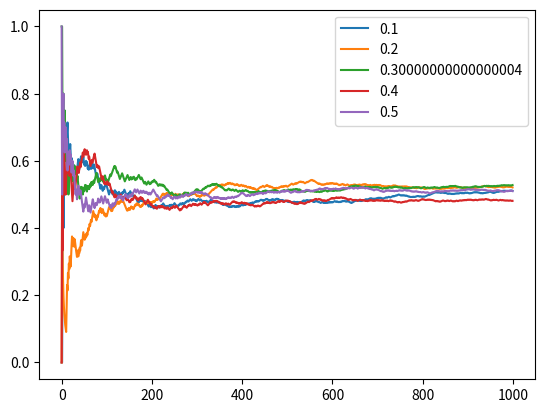

The script that saved this image:
import random
import numpy as np
import matplotlib.pyplot as plt

#0: scissor, 1:stone, 2:paper



def get_action(s,Q,pi,epsilon):
    explore=np.random.rand()
    if explore< epsilon:
        return np.random.choice([0,1,2],p=[1/3,1/3,1/3])
    else:
        return np.nanargmax(Q[s,:])
def Sarsa(s, s_next, a, a_next,r,Q):
    gamma=0.9
    Q[s,a]=Q[s,a]-0.1*(r+gamma*Q[s_next,a_next]-Q[s,a])
    return Q


def Learning(epsilon):
    episode=0
    rate=[]
    #初始化出拳機率pi
    pi=np.array([[1/3,1/3,1/3],[1/3,1/3,1/3],[1/3,1/3,1/3]])
    #初始化動作價值函數Q
    Q=np.zeros((3,3))

    winning_number=0
    lossing_number=0
    #初始化獎勵r
    r=0
    s=0
    action=np.random.choice([0,1,2],p=pi[s])

    #開始玩遊戲：
    while episode<1000:
    #策略函數根據現在狀態，Q和pi，得到下一個動作(寫成函數get_action)
        action=get_action(s,Q,pi,epsilon)
    
    #利用現在的狀態和動作，得到下一個狀態&動作(這裡是下一個狀態與動作相同）
        s_next=action
        action_next=get_action(s_next,Q,pi,epsilon)
    #與玩家遊玩：獲得獎勵(贏＋1, 輸-1)
        number_player=np.random.choice([0,1,2],p=[2/7,2/7,3/7])
        win_or_loss=action-number_player
        if win_or_loss==1 or win_or_loss==-2:
            r=-1
            lossing_number+=1
        elif win_or_loss==0:
            continue
        else:
            r=1
            winning_number+=1
    #利用sarsa資訊演算法，更新Q(寫成函數sarsa)
        Q=Sarsa(s,s_next,action,action_next,r,Q)
        s=s_next
        #印出目前勝率
        if winning_number+lossing_number>0:
            rate.append(winning_number/(winning_number+lossing_number))
    #重複，直到次數達到遊玩次數episode
        episode+=1
    return rate

for i in range(0,5):
    rate=Learning((i+1)*0.1)
    plt.plot(rate,label=(i+1)*0.1)
plt.legend()
plt.show()
















